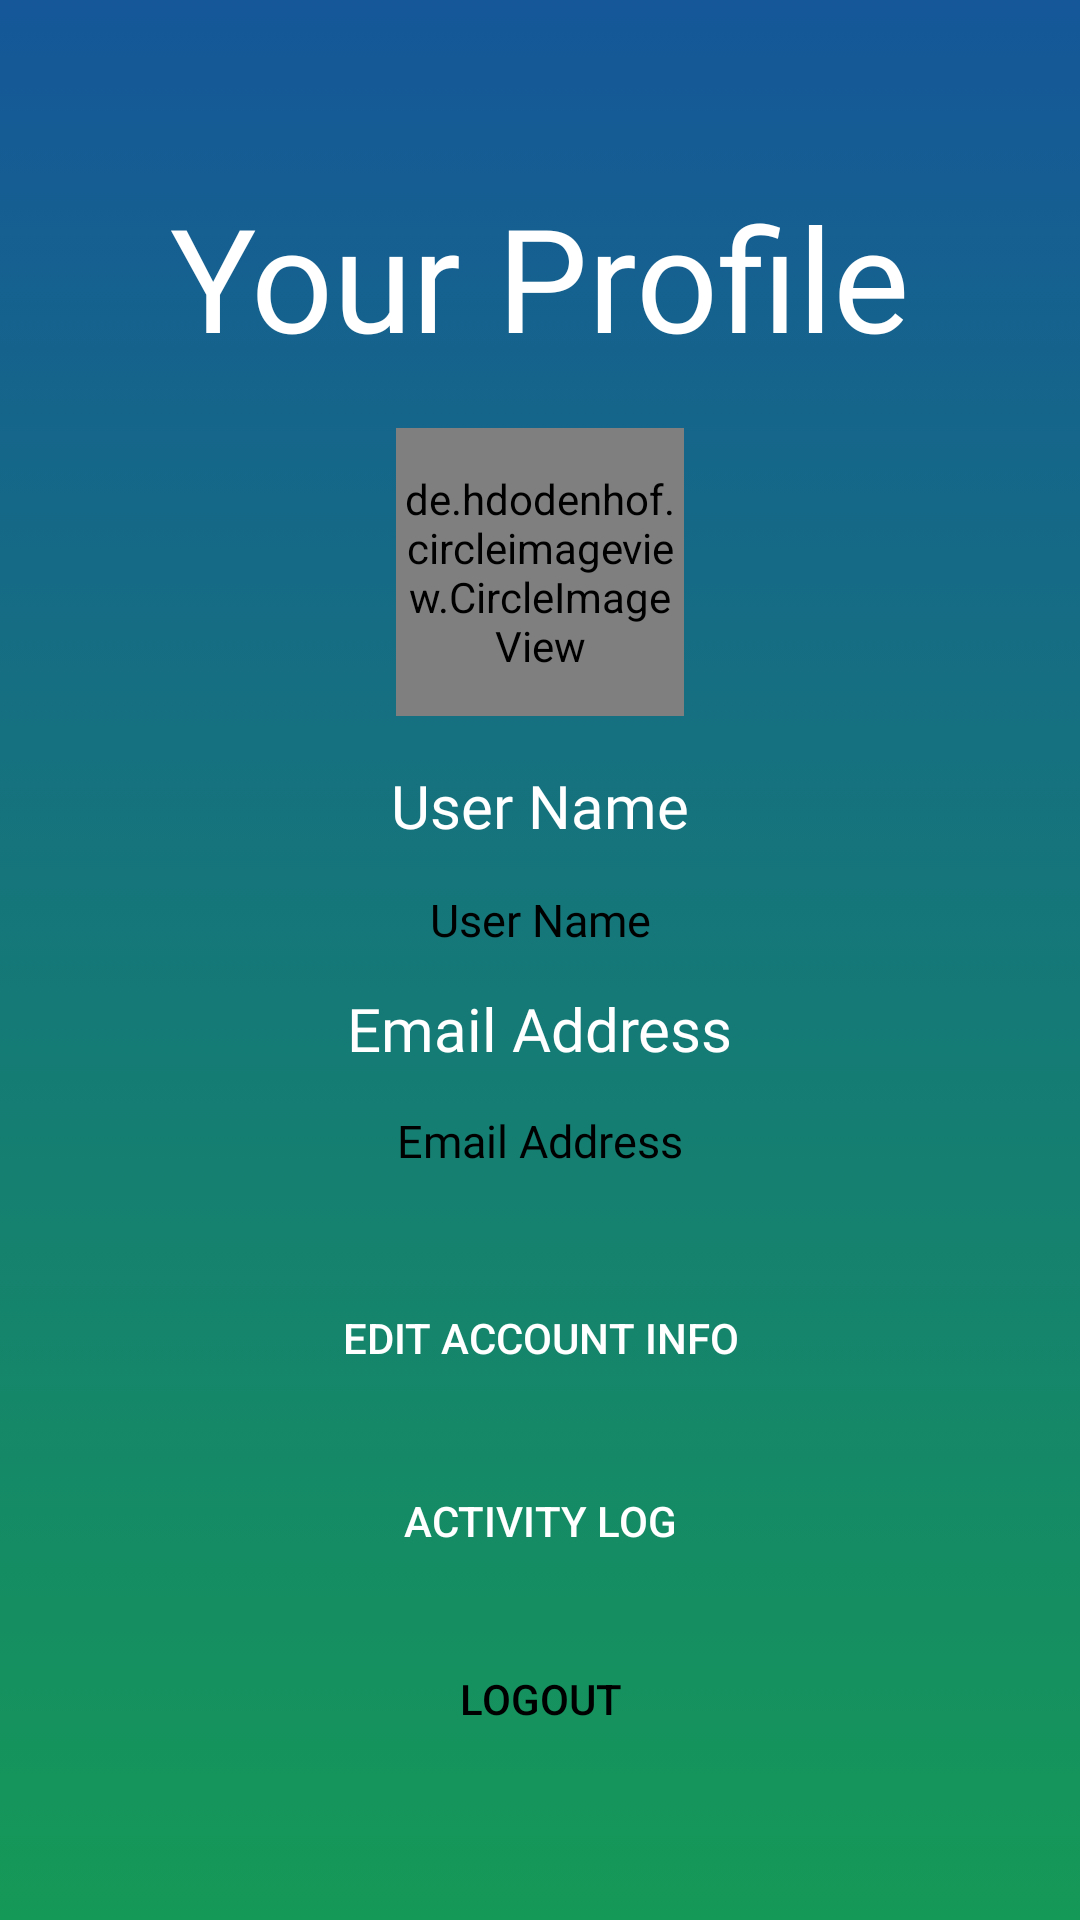

Reconstruct the res/layout file that produces this screen, plus the resources it refers to.
<!-- AndroidManifest.xml: application theme Theme.LibraryManagementApp -->
<!-- res/layout/activity_user_account.xml -->
<?xml version="1.0" encoding="utf-8"?>
<androidx.constraintlayout.widget.ConstraintLayout xmlns:android="http://schemas.android.com/apk/res/android"
    xmlns:app="http://schemas.android.com/apk/res-auto"
    xmlns:tools="http://schemas.android.com/tools"
    android:layout_width="match_parent"
    android:layout_height="match_parent"
    tools:context=".UserAccountActivity"
    android:background="@drawable/gradientbackgrounduserborrow">

    <TextView
        android:id="@+id/textView14"
        android:layout_width="wrap_content"
        android:layout_height="wrap_content"
        android:layout_marginTop="60dp"
        android:fontFamily="@font/poppins_semibold"
        android:text="Your Profile"
        android:textColor="@color/white"
        android:textSize="48sp"
        app:layout_constraintEnd_toEndOf="parent"
        app:layout_constraintStart_toStartOf="parent"
        app:layout_constraintTop_toTopOf="parent" />

    <de.hdodenhof.circleimageview.CircleImageView
        android:id="@+id/imageView2"
        android:layout_width="96dp"
        android:layout_height="96dp"
        android:src="@drawable/ic_profilepic"
        app:civ_border_color="@color/white"
        app:civ_border_width="2dp"
        app:layout_constraintBottom_toBottomOf="parent"
        app:layout_constraintEnd_toEndOf="parent"

        app:layout_constraintStart_toStartOf="parent"
        app:layout_constraintTop_toTopOf="parent"
        app:layout_constraintVertical_bias="0.262" />

    <TextView
        android:id="@+id/emailaddress2"
        android:layout_width="wrap_content"
        android:layout_height="wrap_content"
        android:fontFamily="@font/poppins"
        android:text="Email Address"
        android:textColor="@color/black"
        android:textSize="15dp"
        app:layout_constraintBottom_toBottomOf="parent"
        app:layout_constraintEnd_toEndOf="parent"


        app:layout_constraintStart_toStartOf="parent"
        app:layout_constraintTop_toTopOf="parent"
        app:layout_constraintVertical_bias="0.597" />

    <TextView
        android:id="@+id/username2"
        android:layout_width="wrap_content"
        android:layout_height="wrap_content"
        android:fontFamily="@font/poppins"
        android:text="User Name"
        android:textColor="@color/black"
        android:textSize="15dp"
        app:layout_constraintBottom_toBottomOf="parent"
        app:layout_constraintEnd_toEndOf="parent"


        app:layout_constraintStart_toStartOf="parent"
        app:layout_constraintTop_toTopOf="parent"
        app:layout_constraintVertical_bias="0.478" />

    <TextView
        android:id="@+id/textView17"
        android:layout_width="wrap_content"
        android:layout_height="wrap_content"
        android:fontFamily="@font/poppins_semibold"
        android:text="Email Address"
        android:textColor="@color/white"
        android:textSize="20dp"
        app:layout_constraintBottom_toBottomOf="parent"
        app:layout_constraintEnd_toEndOf="parent"


        app:layout_constraintStart_toStartOf="parent"
        app:layout_constraintTop_toTopOf="parent"
        app:layout_constraintVertical_bias="0.537" />

    <TextView
        android:id="@+id/textView16"
        android:layout_width="wrap_content"
        android:layout_height="wrap_content"
        android:fontFamily="@font/poppins_semibold"
        android:text="User Name"
        android:textColor="@color/white"
        android:textSize="20dp"
        app:layout_constraintBottom_toBottomOf="parent"
        app:layout_constraintEnd_toEndOf="parent"

        app:layout_constraintStart_toStartOf="parent"
        app:layout_constraintTop_toTopOf="parent"
        app:layout_constraintVertical_bias="0.416" />

    <Button
        android:id="@+id/editAcc"
        android:layout_width="200sp"
        android:layout_height="wrap_content"
        android:background="@drawable/custombuttonlogin"
        android:backgroundTint="#45B649"
        android:text="Edit Account Info"
        android:textColor="@color/white"
        app:layout_constraintBottom_toBottomOf="parent"
        app:layout_constraintEnd_toEndOf="parent"

        app:layout_constraintStart_toStartOf="parent"
        app:layout_constraintTop_toTopOf="parent"
        app:layout_constraintVertical_bias="0.713" />

    <Button
        android:id="@+id/logout"
        android:layout_width="150sp"
        android:layout_height="wrap_content"
        android:background="@drawable/custombuttonlogin"
        android:text="Logout"
        android:textColor="@color/black"
        app:layout_constraintBottom_toBottomOf="parent"
        app:layout_constraintEnd_toEndOf="parent"

        app:layout_constraintStart_toStartOf="parent"
        app:layout_constraintTop_toTopOf="parent"
        app:layout_constraintVertical_bias="0.916" />

    <Button
        android:id="@+id/activitylog"
        android:layout_width="180sp"
        android:layout_height="wrap_content"
        android:background="@drawable/custombuttonlogin"
        android:backgroundTint="#007991"
        android:text="Activity Log"
        android:textColor="@color/white"
        app:layout_constraintBottom_toBottomOf="parent"
        app:layout_constraintEnd_toEndOf="parent"

        app:layout_constraintStart_toStartOf="parent"
        app:layout_constraintTop_toTopOf="parent"
        app:layout_constraintVertical_bias="0.816" />

</androidx.constraintlayout.widget.ConstraintLayout>
<!-- resources referenced by this layout -->
<resources>
  <color name="black">#FF000000</color>
  <color name="white">#FFFFFFFF</color>
  <!-- drawable gradientbackgrounduserborrow (drawable) -->
  <?xml version="1.0" encoding="utf-8"?>
  <selector xmlns:android="http://schemas.android.com/apk/res/android">
      <item>
          <shape>
  
              <gradient android:angle="90" android:startColor="#159957" android:endColor="#155799" android:type="linear"
                  />
          </shape>
      </item>
  </selector>
  <!-- drawable ic_profilepic (drawable) -->
  <vector android:height="24dp" android:tint="#A0A2A4"
      android:viewportHeight="24" android:viewportWidth="24"
      android:width="24dp" xmlns:android="http://schemas.android.com/apk/res/android">
      <path android:fillColor="@android:color/white" android:pathData="M12,2C6.48,2 2,6.48 2,12s4.48,10 10,10 10,-4.48 10,-10S17.52,2 12,2zM12,5c1.66,0 3,1.34 3,3s-1.34,3 -3,3 -3,-1.34 -3,-3 1.34,-3 3,-3zM12,19.2c-2.5,0 -4.71,-1.28 -6,-3.22 0.03,-1.99 4,-3.08 6,-3.08 1.99,0 5.97,1.09 6,3.08 -1.29,1.94 -3.5,3.22 -6,3.22z"/>
  </vector>
  <style name="Theme.LibraryManagementApp" parent="Theme.AppCompat.Light.NoActionBar">
          
          <item name="colorPrimary">@color/purple_500</item>
          <item name="colorPrimaryVariant">@color/purple_700</item>
          <item name="colorOnPrimary">@color/white</item>
          
          <item name="colorSecondary">@color/teal_200</item>
          <item name="colorSecondaryVariant">@color/teal_700</item>
          <item name="colorOnSecondary">@color/black</item>
          
          <item name="android:statusBarColor" tools:targetApi="l">?attr/colorPrimaryVariant</item>
          
      </style>
  <color name="purple_500">#FF6200EE</color>
  <color name="purple_700">#FF3700B3</color>
  <color name="teal_200">#FF03DAC5</color>
  <color name="teal_700">#FF018786</color>
</resources>
